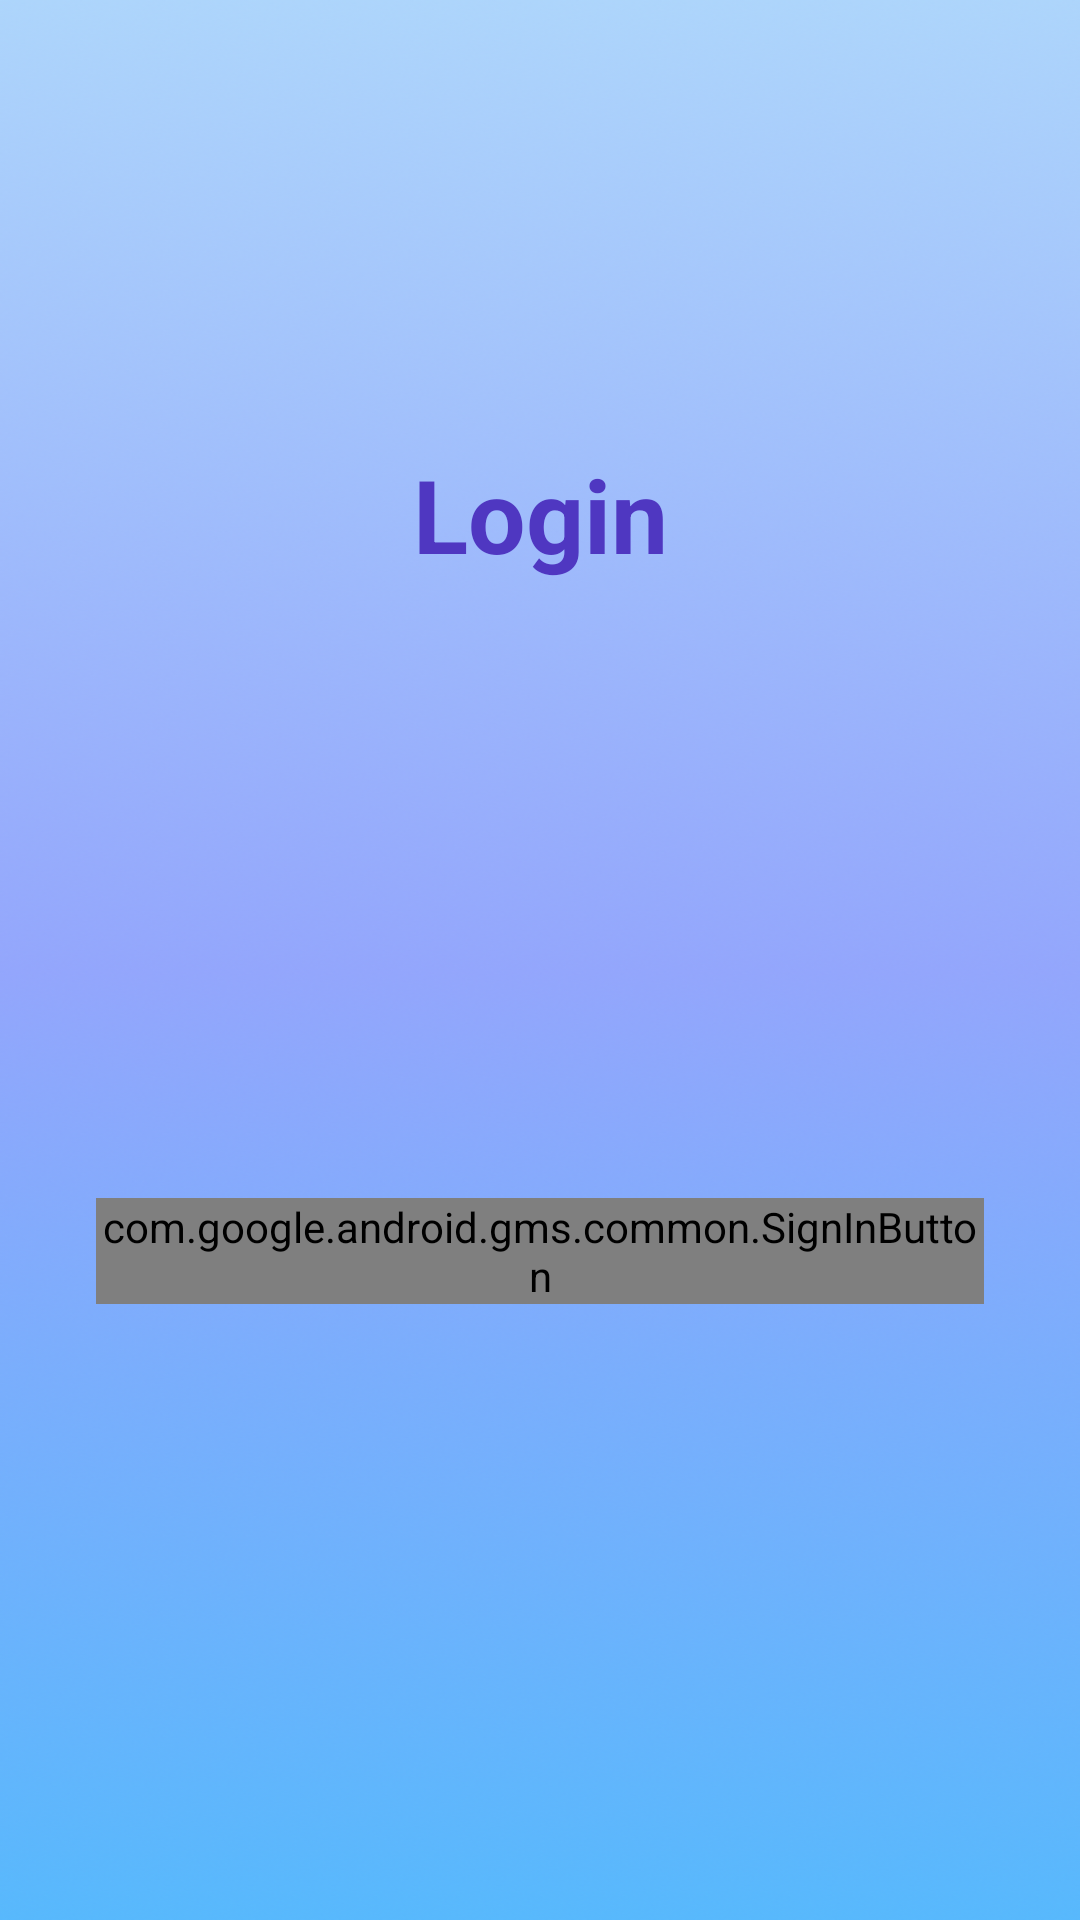

Reconstruct the res/layout file that produces this screen, plus the resources it refers to.
<!-- AndroidManifest.xml: application theme Theme.Attenda_Attempt3 -->
<!-- res/layout/activity_login.xml -->
<?xml version="1.0" encoding="utf-8"?>
<androidx.constraintlayout.widget.ConstraintLayout xmlns:android="http://schemas.android.com/apk/res/android"
    xmlns:app="http://schemas.android.com/apk/res-auto"
    xmlns:tools="http://schemas.android.com/tools"
    android:layout_width="match_parent"
    android:layout_height="match_parent"
    tools:context=".LoginActivity"
    android:background="@drawable/login_background">

    <TextView
        android:id="@+id/textView"
        android:layout_width="wrap_content"
        android:layout_height="wrap_content"
        android:text="@string/login"
        android:textColor="@color/purple"
        android:textSize="34sp"
        android:textStyle="bold"
        app:layout_constraintBottom_toBottomOf="parent"
        app:layout_constraintEnd_toEndOf="parent"
        app:layout_constraintStart_toStartOf="parent"
        app:layout_constraintTop_toTopOf="parent"
        app:layout_constraintVertical_bias="0.25" />

    <com.google.android.gms.common.SignInButton
        android:id="@+id/btnGoogleSignIn"
        android:layout_width="match_parent"
        android:layout_height="wrap_content"
        android:layout_marginStart="32dp"
        android:layout_marginLeft="32dp"
        android:layout_marginEnd="32dp"
        android:layout_marginRight="32dp"
        app:layout_constraintBottom_toBottomOf="parent"
        app:layout_constraintEnd_toEndOf="parent"
        app:layout_constraintHorizontal_bias="0.0"
        app:layout_constraintStart_toStartOf="parent"
        app:layout_constraintTop_toBottomOf="@+id/textView" />

</androidx.constraintlayout.widget.ConstraintLayout>
<!-- resources referenced by this layout -->
<resources>
  <color name="purple">#4F37C1</color>
  <!-- drawable login_background: png bitmap (drawable, 118848 bytes) -->
  <string name="login">Login</string>
  <style name="Theme.Attenda_Attempt3" parent="Theme.MaterialComponents.DayNight.NoActionBar">
          
          <item name="colorPrimary">@color/lightBlue</item>
          <item name="colorPrimaryVariant">@color/lightBlue</item>
          <item name="colorOnPrimary">@color/white</item>
          
          <item name="colorSecondary">@color/lightPurple</item>
          <item name="colorSecondaryVariant">@color/lightPurple</item>
          <item name="colorOnSecondary">@color/black</item>
          
          <item name="android:statusBarColor" tools:targetApi="l">?attr/colorPrimaryVariant</item>
          
      </style>
  <color name="lightBlue">#B6E3FC</color>
  <color name="white">#FFFFFFFF</color>
  <color name="lightPurple">#94A6FF</color>
  <color name="black">#FF000000</color>
</resources>
